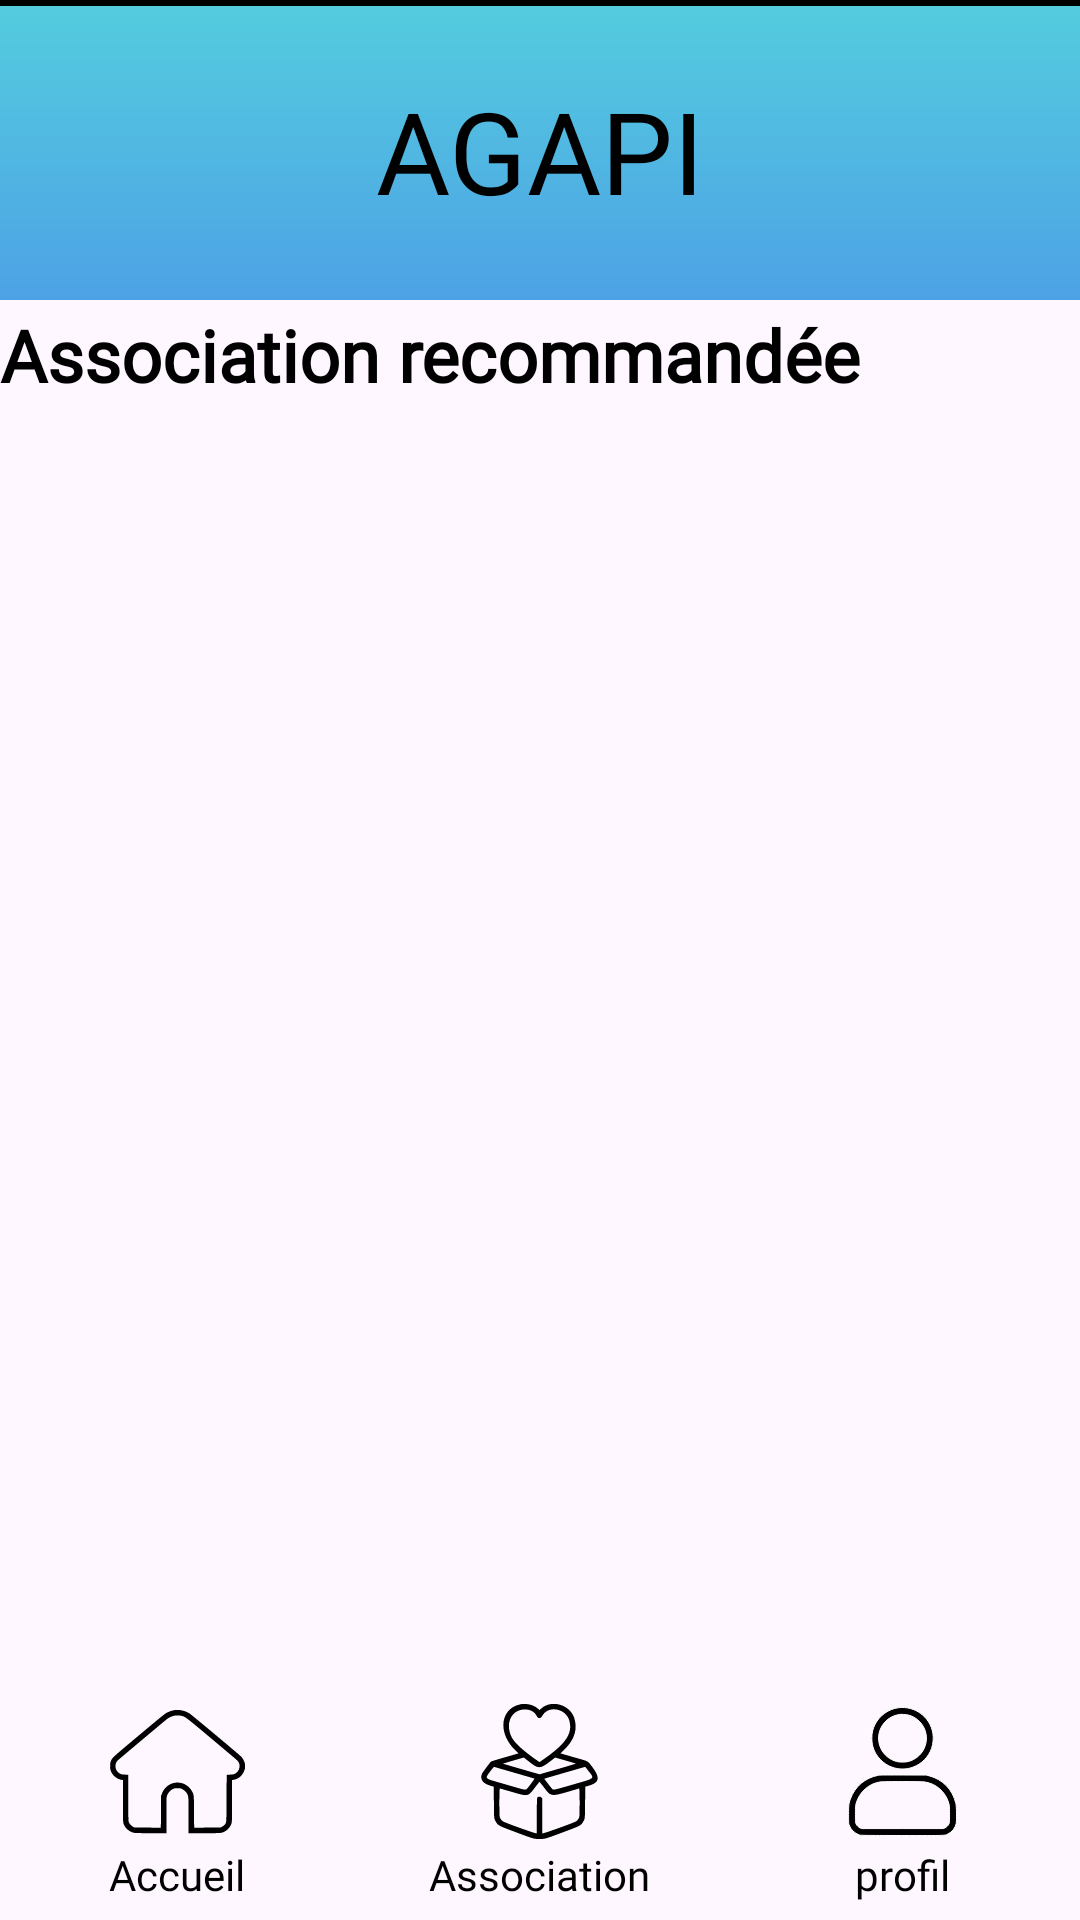

The Android layout XML behind this screen, and the referenced resources:
<!-- AndroidManifest.xml: application theme Theme.NewAgapiVERSION311CLEAN -->
<!-- res/layout/activity_test.xml -->
<?xml version="1.0" encoding="utf-8"?>
<androidx.constraintlayout.widget.ConstraintLayout xmlns:android="http://schemas.android.com/apk/res/android"
    xmlns:app="http://schemas.android.com/apk/res-auto"
    xmlns:tools="http://schemas.android.com/tools"
    android:id="@+id/main"
    android:layout_width="match_parent"
    android:layout_height="match_parent"
    tools:context=".ui.Accueil">


    <androidx.core.widget.NestedScrollView
        android:id="@+id/scrollView2"
        android:layout_width="match_parent"
        android:layout_height="match_parent"
        android:fillViewport="true"
        android:layout_marginBottom="81dp"

        >
        <androidx.constraintlayout.widget.ConstraintLayout
            android:layout_width="match_parent"
            android:layout_height="wrap_content"
            >

            <TextView
                android:id="@+id/textView3"
                android:layout_width="wrap_content"
                android:layout_height="wrap_content"
                android:text="accueil.xml"
                app:layout_constraintEnd_toStartOf="@+id/view"
                app:layout_constraintStart_toStartOf="parent"
                app:layout_constraintTop_toTopOf="parent"
                tools:ignore="MissingConstraints" />

            <include layout="@layout/accueil_header" android:id="@+id/header"/>


            <LinearLayout
                android:id="@+id/linearLayout"
                android:layout_width="0dp"
                android:layout_height="wrap_content"
                android:layout_marginTop="100dp"
                android:orientation="vertical"
                app:layout_constraintEnd_toEndOf="parent"
                app:layout_constraintStart_toStartOf="parent"
                app:layout_constraintTop_toBottomOf="@+id/view">

                <FrameLayout
                    android:id="@+id/view3"
                    android:layout_width="match_parent"
                    android:layout_height="wrap_content"
                    android:visibility="gone"/>


                <TextView
                    android:id="@+id/section_association"
                    android:layout_width="wrap_content"
                    android:layout_height="wrap_content"
                    android:fontFamily="@font/poppins_semibold"
                    android:text="@string/Message_PageAccueil"
                    android:textColor="@color/text_svg_main_color"
                    android:textSize="24sp"
                    android:textStyle="bold" />

                <androidx.recyclerview.widget.RecyclerView
                    android:id="@+id/recyclerViewHorizontal"
                    android:layout_width="match_parent"
                    android:layout_height="wrap_content"
                    android:layout_marginStart="10dp"
                    android:orientation="vertical"
                    android:scrollbars="none" />
            </LinearLayout>

            <View
                android:id="@+id/view"
                android:layout_width="match_parent"
                android:layout_height="2dp"
                android:layout_marginVertical="8dp"
                android:background="#000000"
                app:layout_constraintBottom_toTopOf="@id/recyclerViewVertical"
                app:layout_constraintEnd_toEndOf="parent"
                app:layout_constraintStart_toStartOf="parent"
                app:layout_constraintTop_toTopOf="@id/linearLayout" />

            <androidx.recyclerview.widget.RecyclerView
                android:id="@+id/recyclerViewVertical"
                android:layout_width="match_parent"
                android:layout_height="wrap_content"
                android:layout_marginTop="68dp"
                android:scrollbars="none"
                app:layout_constraintEnd_toEndOf="parent"
                app:layout_constraintStart_toStartOf="parent"
                app:layout_constraintTop_toBottomOf="@+id/linearLayout" />


        </androidx.constraintlayout.widget.ConstraintLayout>

    </androidx.core.widget.NestedScrollView>

    <include layout="@layout/bottom_nav" android:id="@+id/footer"/>

</androidx.constraintlayout.widget.ConstraintLayout>
<!-- res/layout/accueil_header.xml (included above) -->
<?xml version="1.0" encoding="utf-8"?>
<androidx.constraintlayout.widget.ConstraintLayout xmlns:android="http://schemas.android.com/apk/res/android"
    android:layout_width="match_parent"
    android:layout_height="match_parent"
    xmlns:app="http://schemas.android.com/apk/res-auto">

    <TextView
        android:id="@+id/title"
        android:layout_width="match_parent"
        android:layout_height="100dp"
        android:background="@drawable/couleur_gradient"
        android:fontFamily="@font/poppins_medium"
        android:gravity="center"
        android:text="@string/app_name"
        android:textColor="@color/text_svg_main_color"
        android:textSize="38sp"
        app:layout_constraintTop_toTopOf="parent" />
</androidx.constraintlayout.widget.ConstraintLayout>
<!-- res/layout/bottom_nav.xml (included above) -->
<?xml version="1.0" encoding="utf-8"?>
<androidx.constraintlayout.widget.ConstraintLayout xmlns:android="http://schemas.android.com/apk/res/android"
    xmlns:tools="http://schemas.android.com/tools"
    android:layout_width="match_parent"
    android:layout_height="match_parent"
    xmlns:app="http://schemas.android.com/apk/res-auto">

    <LinearLayout
        android:id="@+id/bottom_nav"
        android:layout_width="match_parent"
        android:layout_height="80dp"
        android:background="@drawable/background_menu_bottom_3buttons"
        android:baselineAligned="false"
        android:orientation="horizontal"
        app:layout_constraintBottom_toBottomOf="parent"

        >

        <LinearLayout
            android:layout_width="wrap_content"
            android:layout_height="match_parent"
            android:layout_weight="1"
            android:gravity="center"
            android:orientation="vertical">

            <ImageButton
                android:id="@+id/buttonAccueil"
                android:layout_width="match_parent"
                android:layout_height="50dp"
                android:backgroundTint="#00FFFFFF"
                android:contentDescription="@string/home_icon"
                android:textSize="14sp"
                app:srcCompat="@drawable/home" />

            <TextView
                android:id="@+id/textViewAccueil"
                android:layout_width="match_parent"
                android:layout_height="wrap_content"
                android:fontFamily="@font/poppins_extrabold"
                android:text="@string/accueil"
                android:textAlignment="center"
                android:textColor="@color/text_svg_main_color"
                android:textSize="14sp" />
        </LinearLayout>


        <LinearLayout
            android:layout_width="wrap_content"
            android:layout_height="match_parent"
            android:layout_weight="1"
            android:gravity="center"
            android:orientation="vertical">

            <ImageButton
                android:id="@+id/buttonAsso"
                android:layout_width="match_parent"
                android:layout_height="50dp"
                android:backgroundTint="#00FFFFFF"
                android:contentDescription="@string/association_icon"
                android:textSize="14sp"
                app:srcCompat="@drawable/charity">

            </ImageButton>


            <TextView
                android:id="@+id/textViewAssociations"
                android:layout_width="match_parent"
                android:layout_height="wrap_content"
                android:fontFamily="@font/poppins_extrabold"
                android:text="@string/association"
                android:textAlignment="center"
                android:textColor="@color/text_svg_main_color"
                android:textSize="14sp" />
        </LinearLayout>


        <LinearLayout
            android:layout_width="wrap_content"
            android:layout_height="match_parent"
            android:layout_weight="1"
            android:gravity="center"
            android:orientation="vertical">

            <ImageButton
                android:id="@+id/buttonProfil"
                android:layout_width="match_parent"
                android:layout_height="50dp"
                android:backgroundTint="#00FFFFFF"
                android:contentDescription="@string/profil_icon"
                android:textSize="14sp"
                app:srcCompat="@drawable/profil_noir"
                tools:ignore="ImageContrastCheck"/>
            <TextView
                android:id="@+id/textViewProfil"
                android:layout_width="match_parent"
                android:layout_height="wrap_content"
                android:fontFamily="@font/poppins_extrabold"
                android:text="@string/profil"
                android:textAlignment="center"
                android:textColor="@color/text_svg_main_color"
                android:textSize="14sp" />
        </LinearLayout>
    </LinearLayout>

</androidx.constraintlayout.widget.ConstraintLayout>
<!-- resources referenced by this layout -->
<resources>
  <color name="text_svg_main_color">#FF000000</color>
  <!-- drawable charity: vector/xml drawable (drawable, 2962 chars, omitted) -->
  <!-- drawable couleur_gradient (drawable) -->
  <?xml version="1.0" encoding="utf-8"?>
  <layer-list xmlns:android="http://schemas.android.com/apk/res/android">
      <item>
          <shape android:shape="rectangle">
              <gradient
                  android:angle="270"
                  android:startColor="#54CDDE"
                  android:endColor="#4DA2E5"
                  android:type="linear"/>
          </shape>
      </item>
  </layer-list>
  <!-- drawable home: vector/xml drawable (drawable, 2418 chars, omitted) -->
  <!-- drawable profil_noir (drawable) -->
  <vector xmlns:android="http://schemas.android.com/apk/res/android"
      android:width="45dp"
      android:height="45dp"
      android:viewportWidth="512"
      android:viewportHeight="512">
    <path
        android:pathData="M240.5,14.13C203.73,18.72 168.98,43.48 151.91,77.23C143.13,94.58 139.74,109.1 139.7,129.5C139.63,161.43 149.85,187.27 171.48,209.88C185.1,224.11 199.04,233.34 216.05,239.41C230.74,244.65 240.58,246.36 256,246.36C271.42,246.36 281.26,244.65 295.95,239.41C328.2,227.9 355.21,200.49 366.3,168C372.32,150.37 374.22,127.4 371.1,110C360.04,48.29 302.88,6.34 240.5,14.13M244,39.58C221.36,43.63 204.1,52.64 189.87,67.84C164.09,95.37 157.87,135.09 174.05,168.94C185.72,193.34 207.07,210.94 233.8,218.2C244.79,221.18 267.21,221.18 278.2,218.2C304.93,210.94 326.28,193.34 337.95,168.94C354.13,135.09 347.91,95.37 322.13,67.84C310.29,55.19 295.81,46.55 278.5,41.78C271.71,39.91 249.93,38.53 244,39.58M164.5,270.44C114.68,279.65 75.5,312.74 58.59,359.89C52.07,378.07 51.55,382.4 51.53,419C51.5,451.44 51.57,452.71 53.81,459.19C59.81,476.54 73.83,490.08 92.72,496.77C97.12,498.33 109.93,498.48 252.73,498.75C423.34,499.07 415.21,499.33 428.25,492.97C444.34,485.13 455.68,470.83 459.53,453.51C461.85,443.1 461.16,389.39 458.57,378C446.39,324.58 409.36,286.15 356.64,272.24L346.5,269.57 259,269.36C190.93,269.19 169.95,269.43 164.5,270.44M174,295.12C130.05,300.15 92.11,333.21 80.19,376.88C77.62,386.31 77.57,387.12 77.53,418.5C77.5,449.98 77.54,450.57 79.79,454.8C83.33,461.42 88.62,466.67 94.84,469.72L100.5,472.5 256,472.5L411.5,472.5 417.16,469.72C423.38,466.67 428.67,461.42 432.21,454.8C434.46,450.57 434.5,449.98 434.47,418.5C434.43,387.12 434.38,386.31 431.81,376.88C419.7,332.54 382.01,300.13 336.67,295.07C325.17,293.79 185.27,293.83 174,295.12"
        android:fillColor="@color/text_svg_main_color"
        android:fillType="evenOdd"
        android:strokeColor="#FFFFFF"/>
  </vector>
  <string name="Message_PageAccueil">Association recommandée</string>
  <string name="accueil">Accueil</string>
  <string name="app_name">AGAPI</string>
  <string name="association">Association</string>
  <string name="association_icon">association icon</string>
  <string name="home_icon">Home Icon</string>
  <string name="profil">profil</string>
  <string name="profil_icon">profil icon</string>
  <style name="Theme.NewAgapiVERSION311CLEAN" parent="Base.Theme.NewAgapiVERSION311CLEAN" />
  <style name="Base.Theme.NewAgapiVERSION311CLEAN" parent="Theme.Material3.DayNight.NoActionBar">
  
      </style>
</resources>
